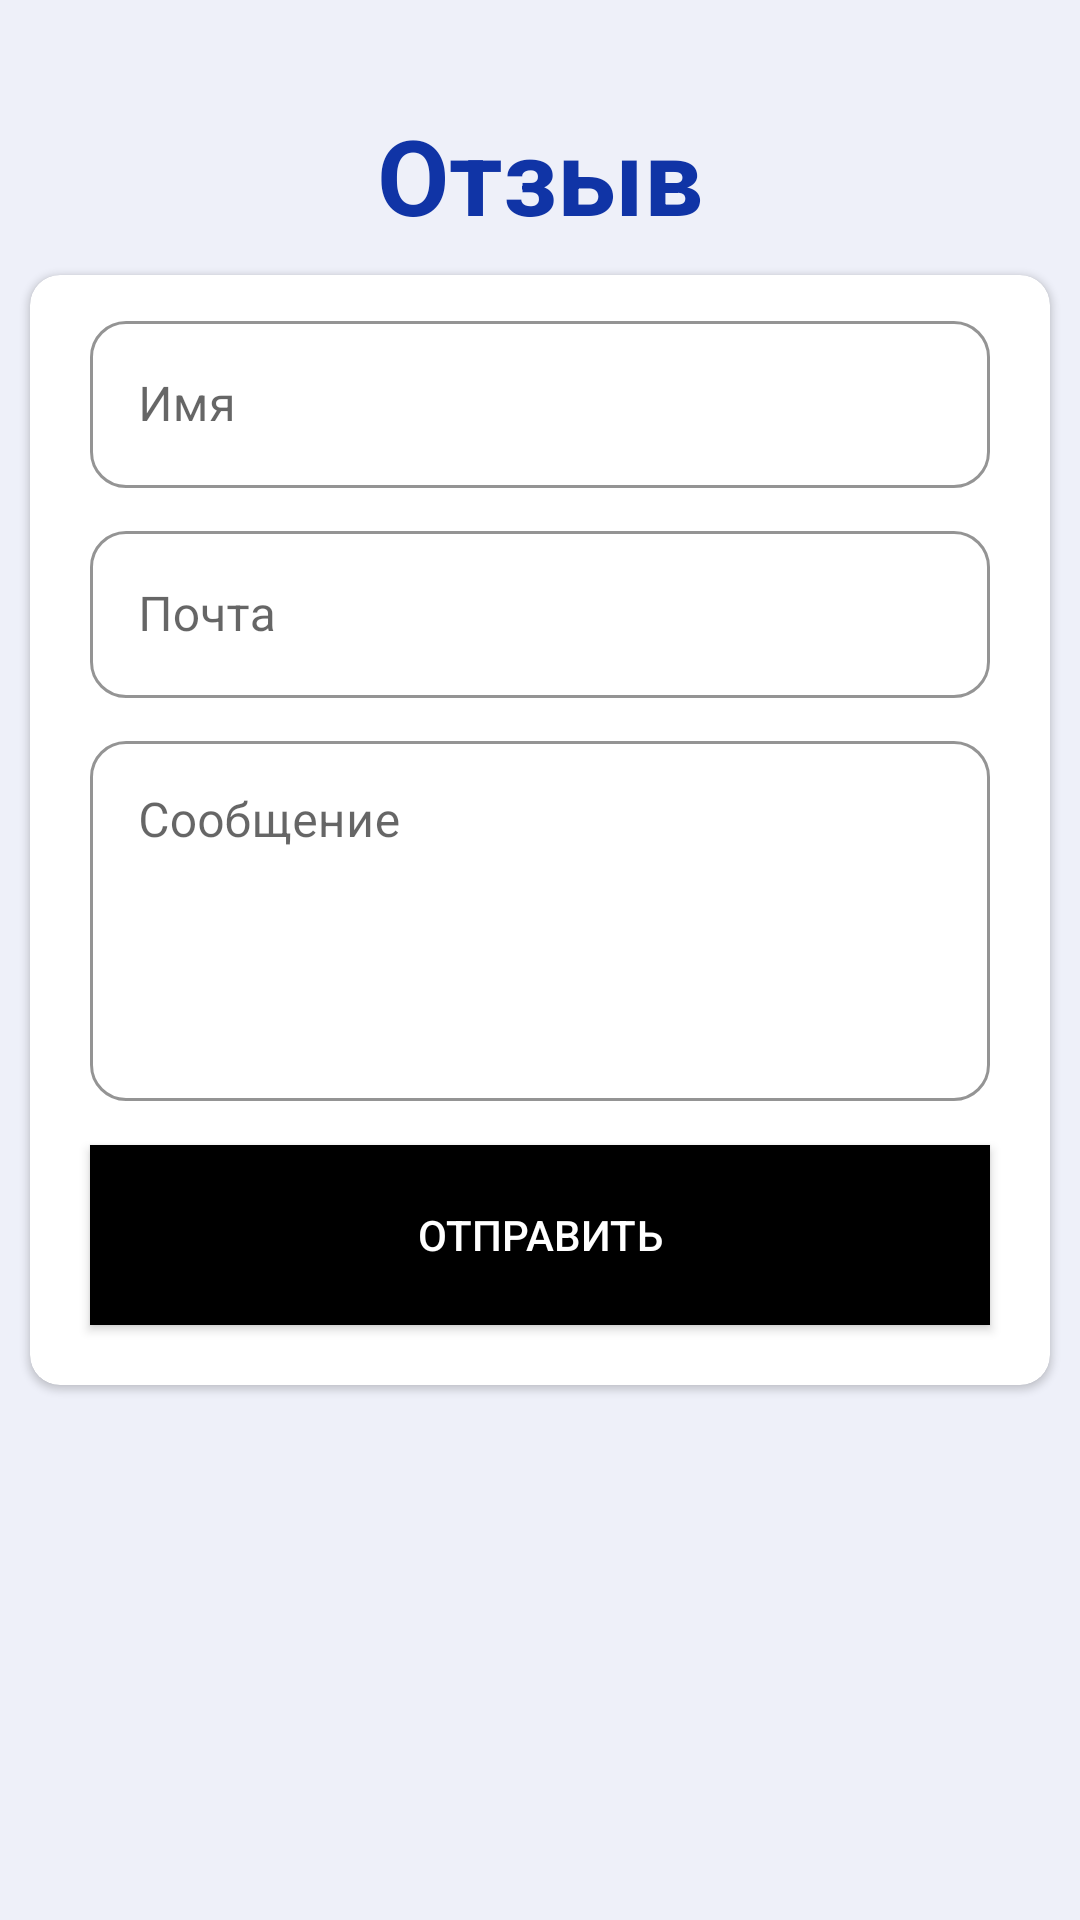

Reconstruct the res/layout file that produces this screen, plus the resources it refers to.
<!-- AndroidManifest.xml: application theme Theme.WeatherApp -->
<!-- res/layout/fragment_feedback.xml -->
<?xml version="1.0" encoding="utf-8"?>
<ScrollView xmlns:android="http://schemas.android.com/apk/res/android"
    xmlns:app="http://schemas.android.com/apk/res-auto"
    android:layout_width="match_parent"
    android:layout_height="match_parent"
    android:background="#121034A6">

    <RelativeLayout
        android:layout_width="match_parent"
        android:layout_height="wrap_content">

        <ImageView
            android:id="@+id/backbtn1"
            android:layout_width="@dimen/dimen_24"
            android:layout_height="@dimen/dimen_24"
            android:layout_marginLeft="15dp"
            android:layout_marginTop="25dp"
            android:src="@drawable/ic_back_button"
            app:tint="#1034A6"/>

        <TextView
            android:id="@+id/headreview"
            android:layout_width="wrap_content"
            android:layout_height="wrap_content"
            android:layout_below="@id/backbtn1"
            android:layout_centerHorizontal="true"
            android:layout_marginTop="10dp"
            android:text="Отзыв"
            android:textColor="#1034A6"
            android:textSize="35sp"
            android:textStyle="bold" />

        <androidx.cardview.widget.CardView
            android:layout_width="match_parent"
            android:layout_height="match_parent"
            android:layout_below="@id/headreview"
            android:layout_marginStart="10dp"
            android:layout_marginTop="10dp"
            android:layout_marginEnd="10dp"
            android:layout_marginBottom="10dp"
            app:cardCornerRadius="10dp"
            app:cardElevation="1.5dp">

            <RelativeLayout
                android:layout_width="match_parent"
                android:layout_height="wrap_content"
                android:layout_margin="10dp">

                <com.google.android.material.textfield.TextInputLayout
                    android:id="@+id/name"
                    style="@style/Widget.MaterialComponents.TextInputLayout.OutlinedBox"
                    android:layout_width="match_parent"
                    android:layout_height="70dp"
                    android:layout_marginStart="10dp"
                    android:layout_marginEnd="10dp"
                    app:boxCornerRadiusBottomEnd="12dp"
                    app:boxCornerRadiusBottomStart="12dp"
                    app:boxCornerRadiusTopEnd="12dp"
                    app:boxCornerRadiusTopStart="12dp"
                    app:boxStrokeColor="#17B7E8">

                    <EditText
                        android:id="@+id/nameInput"
                        android:layout_width="match_parent"
                        android:layout_height="wrap_content"
                        android:hint="Имя"
                        android:inputType="text" />
                </com.google.android.material.textfield.TextInputLayout>

                <com.google.android.material.textfield.TextInputLayout
                    android:id="@+id/email"
                    style="@style/Widget.MaterialComponents.TextInputLayout.OutlinedBox"
                    android:layout_width="match_parent"
                    android:layout_height="70dp"
                    android:layout_below="@id/name"
                    android:layout_marginStart="10dp"
                    android:layout_marginEnd="10dp"
                    app:boxCornerRadiusBottomEnd="12dp"
                    app:boxCornerRadiusBottomStart="12dp"
                    app:boxCornerRadiusTopEnd="12dp"
                    app:boxCornerRadiusTopStart="12dp"
                    app:boxStrokeColor="#17B7E8">

                    <EditText
                        android:id="@+id/emailInput"
                        android:layout_width="match_parent"
                        android:layout_height="wrap_content"
                        android:hint="Почта"
                        android:inputType="textEmailAddress" />
                </com.google.android.material.textfield.TextInputLayout>

                <com.google.android.material.textfield.TextInputLayout
                    android:id="@+id/message"
                    style="@style/Widget.MaterialComponents.TextInputLayout.OutlinedBox"
                    android:layout_width="match_parent"
                    android:layout_height="140dp"
                    android:layout_below="@id/email"
                    android:layout_marginStart="10dp"
                    android:layout_marginEnd="10dp"
                    app:boxCornerRadiusBottomEnd="12dp"
                    app:boxCornerRadiusBottomStart="12dp"
                    app:boxCornerRadiusTopEnd="12dp"
                    app:boxCornerRadiusTopStart="12dp"
                    app:boxStrokeColor="#17B7E8">

                    <EditText
                        android:id="@+id/messageInput"
                        android:layout_width="match_parent"
                        android:layout_height="120dp"
                        android:gravity="start"
                        android:hint="Сообщение"
                        android:inputType="textMultiLine" />
                </com.google.android.material.textfield.TextInputLayout>

                <Button
                    android:id="@+id/send"
                    android:layout_width="match_parent"
                    android:layout_height="60dp"
                    android:layout_below="@id/message"
                    android:layout_centerHorizontal="true"
                    android:layout_marginStart="10dp"
                    android:layout_marginEnd="10dp"
                    android:layout_marginBottom="10dp"
                    android:background="@color/black"
                    android:text="Отправить"
                    android:textColor="@color/white" />

            </RelativeLayout>
        </androidx.cardview.widget.CardView>
    </RelativeLayout>
</ScrollView>
<!-- resources referenced by this layout -->
<resources>
  <color name="black" tools:ignore="DuplicateDefinition">#000</color>
  <color name="white">#FFFFFF</color>
  <!-- drawable ic_back_button (drawable) -->
  <?xml version="1.0" encoding="utf-8"?>
  <vector android:autoMirrored="true" android:height="20dp"
      android:viewportHeight="20" android:viewportWidth="13"
      android:width="17dp" xmlns:android="http://schemas.android.com/apk/res/android">
      <path android:fillColor="#FFFFFF" android:pathData="M12.35,17.65L4.7167,10L12.35,2.35L10,0L0,10L10,20L12.35,17.65Z"/>
  </vector>
  <style name="Theme.WeatherApp" parent="Theme.MaterialComponents.Light.NoActionBar">
          
          <item name="colorPrimary">#1034A6</item>
          <item name="colorPrimaryVariant">#1034A6</item>
          <item name="colorOnPrimary">@color/white</item>
          
          <item name="colorSecondary">#000080</item>
          <item name="colorSecondaryVariant">#000080</item>
          <item name="colorOnSecondary">@color/white</item>
          
          <item name="android:statusBarColor" tools:targetApi="l">?attr/colorPrimaryVariant</item>
          
      </style>
</resources>
